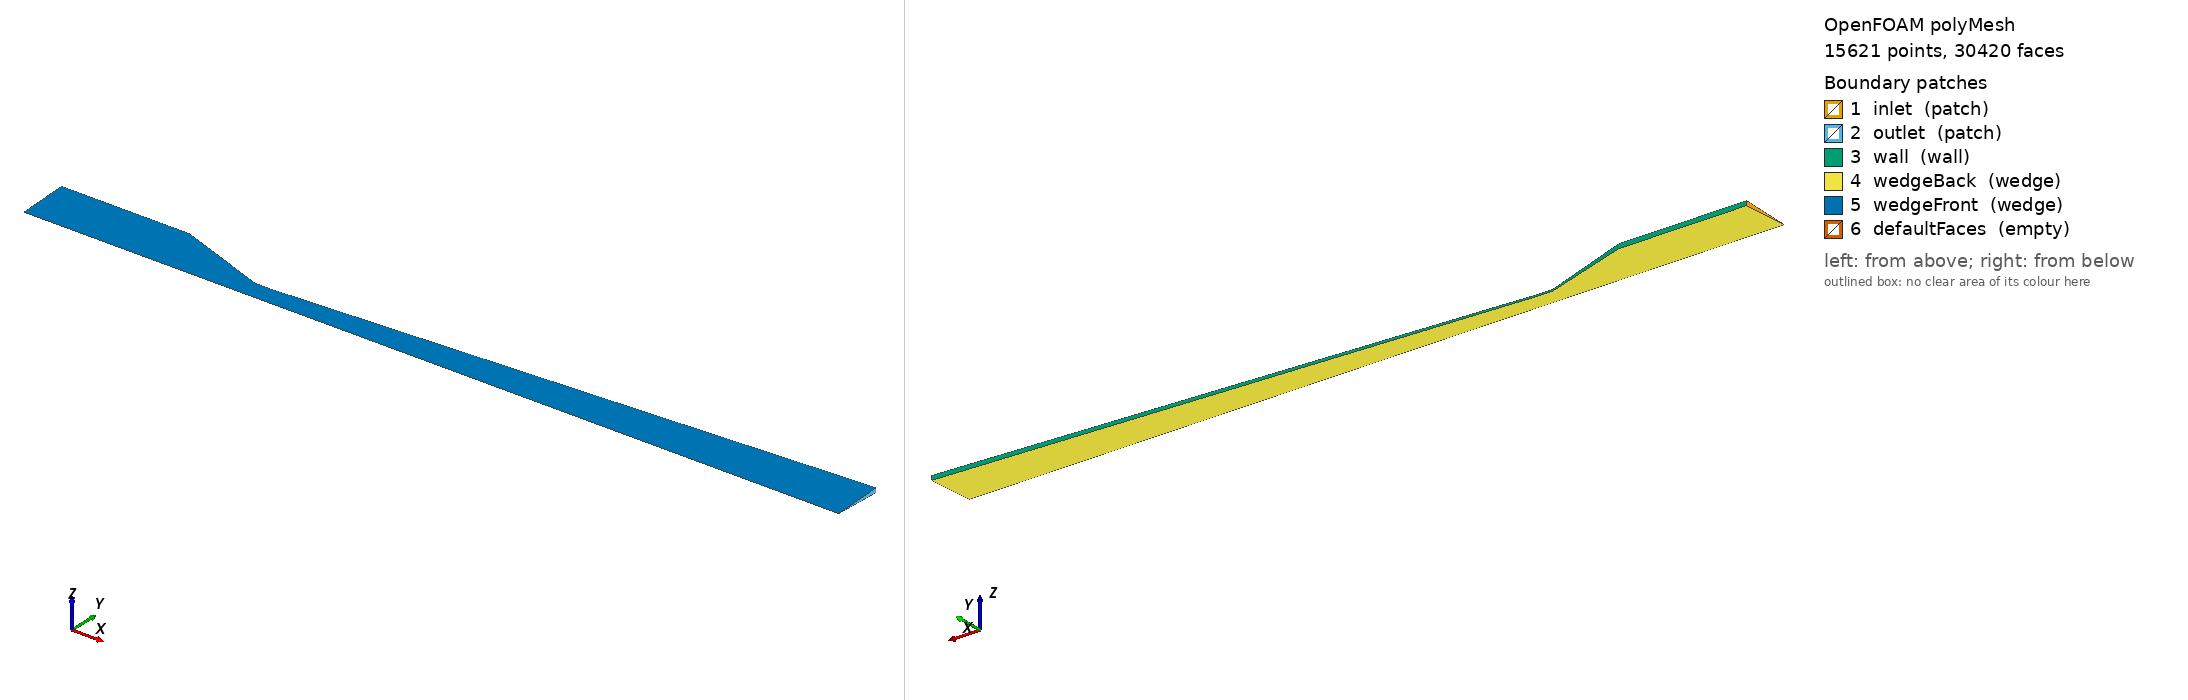

OpenFOAM case: the committed polyMesh, 15621 points, 30420 faces. Boundary patches (legend numbers): 1 inlet (patch), 2 outlet (patch), 3 wall (wall), 4 wedgeBack (wedge), 5 wedgeFront (wedge), 6 defaultFaces (empty). Left view from above one corner, right view from below the opposite corner. Boundary conditions: 0 field file(s) under 0/; 0 of 6 drawn patches have an entry in a shipped field file.

=== constant/polyMesh/boundary ===
/*--------------------------------*- C++ -*----------------------------------*\
  =========                 |
  \\      /  F ield         | OpenFOAM: The Open Source CFD Toolbox
   \\    /   O peration     | Website:  https://openfoam.org
    \\  /    A nd           | Version:  10
     \\/     M anipulation  |
\*---------------------------------------------------------------------------*/
FoamFile
{
    format      ascii;
    class       polyBoundaryMesh;
    location    "constant/polyMesh";
    object      boundary;
}
// * * * * * * * * * * * * * * * * * * * * * * * * * * * * * * * * * * * * * //

6
(
    inlet
    {
        type            patch;
        nFaces          20;
        startFace       14800;
    }
    outlet
    {
        type            patch;
        nFaces          20;
        startFace       14820;
    }
    wall
    {
        type            wall;
        inGroups        List<word> 1(wall);
        nFaces          380;
        startFace       14840;
    }
    wedgeBack
    {
        type            wedge;
        inGroups        List<word> 1(wedge);
        nFaces          7600;
        startFace       15220;
    }
    wedgeFront
    {
        type            wedge;
        inGroups        List<word> 1(wedge);
        nFaces          7600;
        startFace       22820;
    }
    defaultFaces
    {
        type            empty;
        inGroups        List<word> 1(empty);
        nFaces          0;
        startFace       30420;
    }
)

// ************************************************************************* //


Also in the case, not shown: constant/polyMesh/faces (numeric list); constant/polyMesh/points (numeric list).
